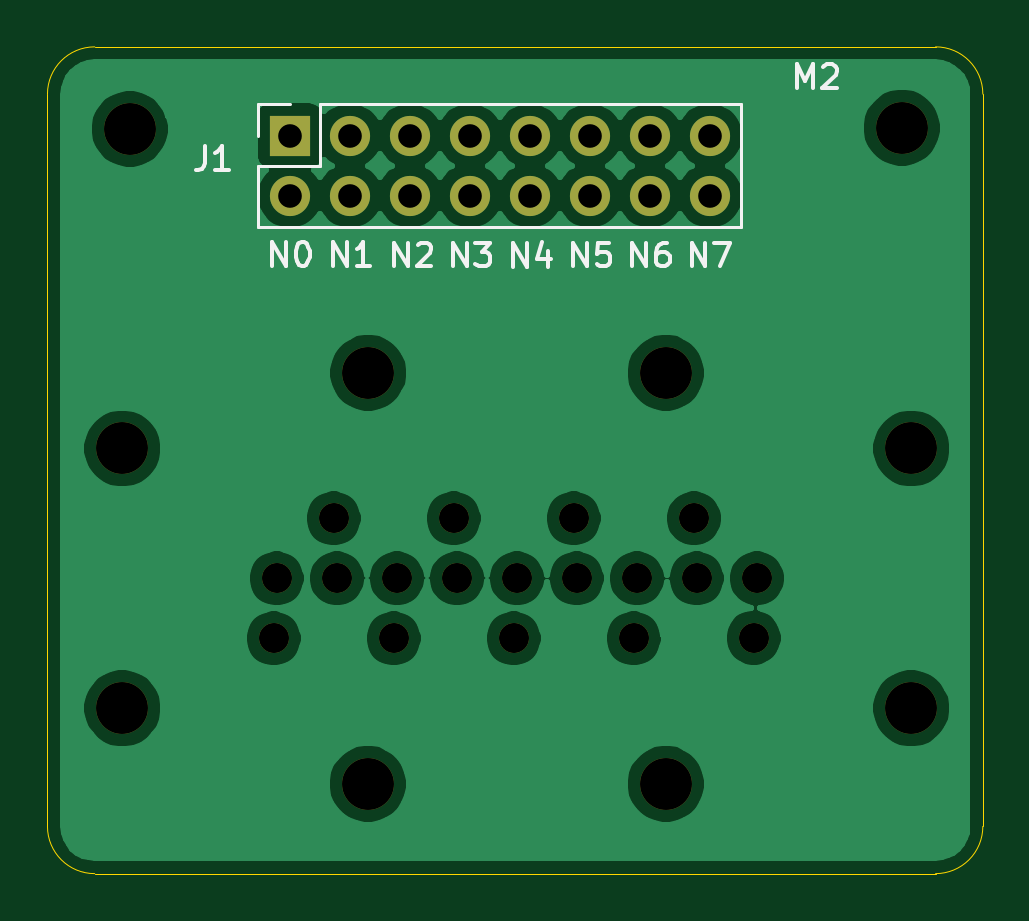
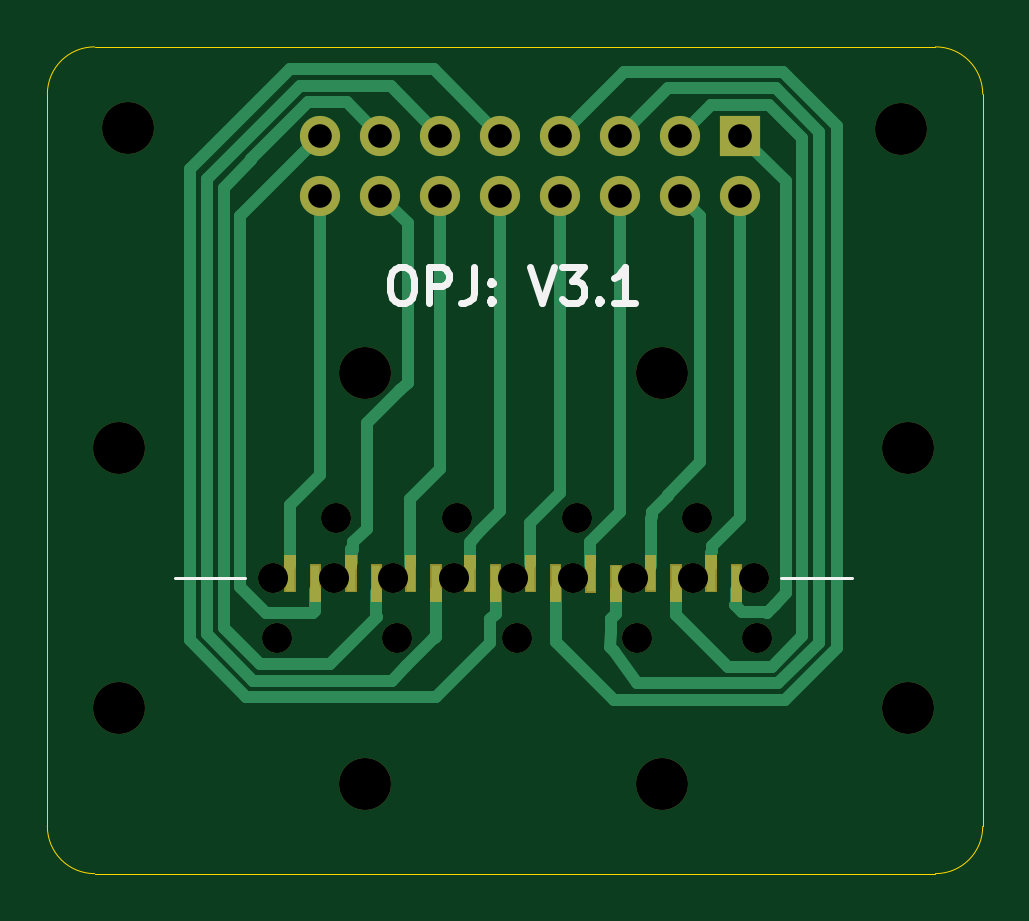
Circuit board: 8 layer files. Board 39.6 x 35.0 mm.
- bottom_copper: Nozzle-B_Cu.gbl (7804 bytes)
- bottom_mask: Nozzle-B_Mask.gbs (6430 bytes)
- bottom_silk: Nozzle-B_SilkS.gbo (2543 bytes)
- outline: Nozzle-Edge_Cuts.gko (1033 bytes)
- top_copper: Nozzle-F_Cu.gtl (65206 bytes)
- top_mask: Nozzle-F_Mask.gts (1723 bytes)
- top_silk: Nozzle-F_SilkS.gto (4948 bytes)
- drill: Nozzle.drl (948 bytes)

=== bottom_copper: Nozzle-B_Cu.gbl (7804 bytes, source omitted) ===
=== bottom_mask: Nozzle-B_Mask.gbs ===
G04 #@! TF.GenerationSoftware,KiCad,Pcbnew,(5.1.12)-1*
G04 #@! TF.CreationDate,2022-03-26T22:13:32+08:00*
G04 #@! TF.ProjectId,Nozzle,4e6f7a7a-6c65-42e6-9b69-6361645f7063,0.5*
G04 #@! TF.SameCoordinates,Original*
G04 #@! TF.FileFunction,Soldermask,Bot*
G04 #@! TF.FilePolarity,Negative*
%FSLAX46Y46*%
G04 Gerber Fmt 4.6, Leading zero omitted, Abs format (unit mm)*
G04 Created by KiCad (PCBNEW (5.1.12)-1) date 2022-03-26 22:13:32*
%MOMM*%
%LPD*%
G01*
G04 APERTURE LIST*
%ADD10C,0.100000*%
%ADD11C,2.200000*%
%ADD12O,1.700000X1.700000*%
%ADD13R,1.700000X1.700000*%
%ADD14R,0.400000X1.500000*%
%ADD15C,1.270000*%
G04 APERTURE END LIST*
D10*
G36*
X132127900Y-62486500D02*
G01*
X132527900Y-62486500D01*
X132527900Y-63986500D01*
X132127900Y-63986500D01*
X132127900Y-62486500D01*
G37*
X132127900Y-62486500D02*
X132527900Y-62486500D01*
X132527900Y-63986500D01*
X132127900Y-63986500D01*
X132127900Y-62486500D01*
G36*
X131047900Y-62886500D02*
G01*
X131447900Y-62886500D01*
X131447900Y-64386500D01*
X131047900Y-64386500D01*
X131047900Y-62886500D01*
G37*
X131047900Y-62886500D02*
X131447900Y-62886500D01*
X131447900Y-64386500D01*
X131047900Y-64386500D01*
X131047900Y-62886500D01*
G36*
X134667900Y-62511900D02*
G01*
X135067900Y-62511900D01*
X135067900Y-64011900D01*
X134667900Y-64011900D01*
X134667900Y-62511900D01*
G37*
X134667900Y-62511900D02*
X135067900Y-62511900D01*
X135067900Y-64011900D01*
X134667900Y-64011900D01*
X134667900Y-62511900D01*
G36*
X133587900Y-62911900D02*
G01*
X133987900Y-62911900D01*
X133987900Y-64411900D01*
X133587900Y-64411900D01*
X133587900Y-62911900D01*
G37*
X133587900Y-62911900D02*
X133987900Y-62911900D01*
X133987900Y-64411900D01*
X133587900Y-64411900D01*
X133587900Y-62911900D01*
G36*
X137220600Y-62499200D02*
G01*
X137620600Y-62499200D01*
X137620600Y-63999200D01*
X137220600Y-63999200D01*
X137220600Y-62499200D01*
G37*
X137220600Y-62499200D02*
X137620600Y-62499200D01*
X137620600Y-63999200D01*
X137220600Y-63999200D01*
X137220600Y-62499200D01*
G36*
X136140600Y-62899200D02*
G01*
X136540600Y-62899200D01*
X136540600Y-64399200D01*
X136140600Y-64399200D01*
X136140600Y-62899200D01*
G37*
X136140600Y-62899200D02*
X136540600Y-62899200D01*
X136540600Y-64399200D01*
X136140600Y-64399200D01*
X136140600Y-62899200D01*
G36*
X139773300Y-62499200D02*
G01*
X140173300Y-62499200D01*
X140173300Y-63999200D01*
X139773300Y-63999200D01*
X139773300Y-62499200D01*
G37*
X139773300Y-62499200D02*
X140173300Y-62499200D01*
X140173300Y-63999200D01*
X139773300Y-63999200D01*
X139773300Y-62499200D01*
G36*
X138693300Y-62899200D02*
G01*
X139093300Y-62899200D01*
X139093300Y-64399200D01*
X138693300Y-64399200D01*
X138693300Y-62899200D01*
G37*
X138693300Y-62899200D02*
X139093300Y-62899200D01*
X139093300Y-64399200D01*
X138693300Y-64399200D01*
X138693300Y-62899200D01*
G36*
X129575200Y-62499200D02*
G01*
X129975200Y-62499200D01*
X129975200Y-63999200D01*
X129575200Y-63999200D01*
X129575200Y-62499200D01*
G37*
X129575200Y-62499200D02*
X129975200Y-62499200D01*
X129975200Y-63999200D01*
X129575200Y-63999200D01*
X129575200Y-62499200D01*
G36*
X128495200Y-62899200D02*
G01*
X128895200Y-62899200D01*
X128895200Y-64399200D01*
X128495200Y-64399200D01*
X128495200Y-62899200D01*
G37*
X128495200Y-62899200D02*
X128895200Y-62899200D01*
X128895200Y-64399200D01*
X128495200Y-64399200D01*
X128495200Y-62899200D01*
G36*
X142287900Y-62499200D02*
G01*
X142687900Y-62499200D01*
X142687900Y-63999200D01*
X142287900Y-63999200D01*
X142287900Y-62499200D01*
G37*
X142287900Y-62499200D02*
X142687900Y-62499200D01*
X142687900Y-63999200D01*
X142287900Y-63999200D01*
X142287900Y-62499200D01*
G36*
X141207900Y-62899200D02*
G01*
X141607900Y-62899200D01*
X141607900Y-64399200D01*
X141207900Y-64399200D01*
X141207900Y-62899200D01*
G37*
X141207900Y-62899200D02*
X141607900Y-62899200D01*
X141607900Y-64399200D01*
X141207900Y-64399200D01*
X141207900Y-62899200D01*
G36*
X144815200Y-62499200D02*
G01*
X145215200Y-62499200D01*
X145215200Y-63999200D01*
X144815200Y-63999200D01*
X144815200Y-62499200D01*
G37*
X144815200Y-62499200D02*
X145215200Y-62499200D01*
X145215200Y-63999200D01*
X144815200Y-63999200D01*
X144815200Y-62499200D01*
G36*
X143735200Y-62899200D02*
G01*
X144135200Y-62899200D01*
X144135200Y-64399200D01*
X143735200Y-64399200D01*
X143735200Y-62899200D01*
G37*
X143735200Y-62899200D02*
X144135200Y-62899200D01*
X144135200Y-64399200D01*
X143735200Y-64399200D01*
X143735200Y-62899200D01*
G36*
X147393300Y-62499200D02*
G01*
X147793300Y-62499200D01*
X147793300Y-63999200D01*
X147393300Y-63999200D01*
X147393300Y-62499200D01*
G37*
X147393300Y-62499200D02*
X147793300Y-62499200D01*
X147793300Y-63999200D01*
X147393300Y-63999200D01*
X147393300Y-62499200D01*
G36*
X146313300Y-62899200D02*
G01*
X146713300Y-62899200D01*
X146713300Y-64399200D01*
X146313300Y-64399200D01*
X146313300Y-62899200D01*
G37*
X146313300Y-62899200D02*
X146713300Y-62899200D01*
X146713300Y-64399200D01*
X146313300Y-64399200D01*
X146313300Y-62899200D01*
D11*
X121742200Y-44424600D03*
X154432000Y-44373800D03*
D12*
X146304000Y-47244000D03*
X146304000Y-44704000D03*
X143764000Y-47244000D03*
X143764000Y-44704000D03*
X141224000Y-47244000D03*
X141224000Y-44704000D03*
X138684000Y-47244000D03*
X138684000Y-44704000D03*
X136144000Y-47244000D03*
X136144000Y-44704000D03*
X133604000Y-47244000D03*
X133604000Y-44704000D03*
X131064000Y-47244000D03*
X131064000Y-44704000D03*
X128524000Y-47244000D03*
D13*
X128524000Y-44704000D03*
D14*
X131247900Y-63636500D03*
X132327900Y-63236500D03*
X133787900Y-63661900D03*
X134867900Y-63261900D03*
X136340600Y-63649200D03*
X137420600Y-63249200D03*
X138893300Y-63649200D03*
X139973300Y-63249200D03*
X128695200Y-63649200D03*
X129775200Y-63249200D03*
D15*
X127838200Y-65989200D03*
X127965200Y-63449200D03*
D14*
X141407900Y-63649200D03*
X142487900Y-63249200D03*
D11*
X121437400Y-57950100D03*
X131826000Y-72148700D03*
X121437400Y-68948300D03*
X154825700Y-68948300D03*
X154838400Y-57950100D03*
X131838700Y-54749700D03*
X144437100Y-72148700D03*
X144437100Y-54749700D03*
D15*
X133057900Y-63449200D03*
X140538200Y-60909200D03*
X130378200Y-60909200D03*
X135597900Y-63449200D03*
X132918200Y-65989200D03*
X130517900Y-63449200D03*
X148297900Y-63449200D03*
X137998200Y-65989200D03*
X143078200Y-65989200D03*
X148158200Y-65963800D03*
X143217900Y-63449200D03*
X138137900Y-63449200D03*
X145745200Y-63449200D03*
X145630900Y-60909200D03*
X140665200Y-63449200D03*
X135458200Y-60909200D03*
D14*
X143935200Y-63649200D03*
X145015200Y-63249200D03*
X146513300Y-63649200D03*
X147593300Y-63249200D03*
M02*

=== bottom_silk: Nozzle-B_SilkS.gbo ===
G04 #@! TF.GenerationSoftware,KiCad,Pcbnew,(5.1.12)-1*
G04 #@! TF.CreationDate,2022-03-26T22:13:32+08:00*
G04 #@! TF.ProjectId,Nozzle,4e6f7a7a-6c65-42e6-9b69-6361645f7063,0.5*
G04 #@! TF.SameCoordinates,Original*
G04 #@! TF.FileFunction,Legend,Bot*
G04 #@! TF.FilePolarity,Positive*
%FSLAX46Y46*%
G04 Gerber Fmt 4.6, Leading zero omitted, Abs format (unit mm)*
G04 Created by KiCad (PCBNEW (5.1.12)-1) date 2022-03-26 22:13:32*
%MOMM*%
%LPD*%
G01*
G04 APERTURE LIST*
%ADD10C,0.300000*%
%ADD11C,0.120000*%
G04 APERTURE END LIST*
D10*
X142997428Y-50283371D02*
X142711714Y-50283371D01*
X142568857Y-50354800D01*
X142426000Y-50497657D01*
X142354571Y-50783371D01*
X142354571Y-51283371D01*
X142426000Y-51569085D01*
X142568857Y-51711942D01*
X142711714Y-51783371D01*
X142997428Y-51783371D01*
X143140285Y-51711942D01*
X143283142Y-51569085D01*
X143354571Y-51283371D01*
X143354571Y-50783371D01*
X143283142Y-50497657D01*
X143140285Y-50354800D01*
X142997428Y-50283371D01*
X141711714Y-51783371D02*
X141711714Y-50283371D01*
X141140285Y-50283371D01*
X140997428Y-50354800D01*
X140926000Y-50426228D01*
X140854571Y-50569085D01*
X140854571Y-50783371D01*
X140926000Y-50926228D01*
X140997428Y-50997657D01*
X141140285Y-51069085D01*
X141711714Y-51069085D01*
X139783142Y-50283371D02*
X139783142Y-51354800D01*
X139854571Y-51569085D01*
X139997428Y-51711942D01*
X140211714Y-51783371D01*
X140354571Y-51783371D01*
X139068857Y-51640514D02*
X138997428Y-51711942D01*
X139068857Y-51783371D01*
X139140285Y-51711942D01*
X139068857Y-51640514D01*
X139068857Y-51783371D01*
X139068857Y-50854800D02*
X138997428Y-50926228D01*
X139068857Y-50997657D01*
X139140285Y-50926228D01*
X139068857Y-50854800D01*
X139068857Y-50997657D01*
X137426000Y-50283371D02*
X136926000Y-51783371D01*
X136426000Y-50283371D01*
X136068857Y-50283371D02*
X135140285Y-50283371D01*
X135640285Y-50854800D01*
X135426000Y-50854800D01*
X135283142Y-50926228D01*
X135211714Y-50997657D01*
X135140285Y-51140514D01*
X135140285Y-51497657D01*
X135211714Y-51640514D01*
X135283142Y-51711942D01*
X135426000Y-51783371D01*
X135854571Y-51783371D01*
X135997428Y-51711942D01*
X136068857Y-51640514D01*
X134497428Y-51640514D02*
X134426000Y-51711942D01*
X134497428Y-51783371D01*
X134568857Y-51711942D01*
X134497428Y-51640514D01*
X134497428Y-51783371D01*
X132997428Y-51783371D02*
X133854571Y-51783371D01*
X133426000Y-51783371D02*
X133426000Y-50283371D01*
X133568857Y-50497657D01*
X133711714Y-50640514D01*
X133854571Y-50711942D01*
D11*
X126796800Y-63449200D02*
X123799600Y-63449200D01*
X149479000Y-63449200D02*
X152476200Y-63449200D01*
M02*

=== outline: Nozzle-Edge_Cuts.gko ===
G04 #@! TF.GenerationSoftware,KiCad,Pcbnew,(5.1.12)-1*
G04 #@! TF.CreationDate,2022-03-26T22:13:32+08:00*
G04 #@! TF.ProjectId,Nozzle,4e6f7a7a-6c65-42e6-9b69-6361645f7063,0.5*
G04 #@! TF.SameCoordinates,Original*
G04 #@! TF.FileFunction,Profile,NP*
%FSLAX46Y46*%
G04 Gerber Fmt 4.6, Leading zero omitted, Abs format (unit mm)*
G04 Created by KiCad (PCBNEW (5.1.12)-1) date 2022-03-26 22:13:32*
%MOMM*%
%LPD*%
G01*
G04 APERTURE LIST*
G04 #@! TA.AperFunction,Profile*
%ADD10C,0.050000*%
G04 #@! TD*
G04 APERTURE END LIST*
D10*
X118264992Y-42947306D02*
X118264991Y-73947326D01*
X155862682Y-40947306D02*
X120264992Y-40947306D01*
X120264991Y-75947326D02*
X155862681Y-75947326D01*
X157862682Y-73947327D02*
G75*
G02*
X155862681Y-75947326I-2000000J1D01*
G01*
X155862683Y-40947305D02*
G75*
G02*
X157862682Y-42947306I-1J-2000000D01*
G01*
X120264992Y-75947327D02*
G75*
G02*
X118264991Y-73947326I0J2000001D01*
G01*
X118264993Y-42947305D02*
G75*
G02*
X120264992Y-40947306I1999999J0D01*
G01*
X157862682Y-73947326D02*
X157862682Y-42947306D01*
M02*

=== top_copper: Nozzle-F_Cu.gtl (65206 bytes, source omitted) ===
=== top_mask: Nozzle-F_Mask.gts ===
G04 #@! TF.GenerationSoftware,KiCad,Pcbnew,(5.1.12)-1*
G04 #@! TF.CreationDate,2022-03-26T22:13:32+08:00*
G04 #@! TF.ProjectId,Nozzle,4e6f7a7a-6c65-42e6-9b69-6361645f7063,0.5*
G04 #@! TF.SameCoordinates,Original*
G04 #@! TF.FileFunction,Soldermask,Top*
G04 #@! TF.FilePolarity,Negative*
%FSLAX46Y46*%
G04 Gerber Fmt 4.6, Leading zero omitted, Abs format (unit mm)*
G04 Created by KiCad (PCBNEW (5.1.12)-1) date 2022-03-26 22:13:32*
%MOMM*%
%LPD*%
G01*
G04 APERTURE LIST*
%ADD10C,2.200000*%
%ADD11O,1.700000X1.700000*%
%ADD12R,1.700000X1.700000*%
%ADD13C,1.270000*%
G04 APERTURE END LIST*
D10*
X121742200Y-44424600D03*
X154432000Y-44373800D03*
D11*
X146304000Y-47244000D03*
X146304000Y-44704000D03*
X143764000Y-47244000D03*
X143764000Y-44704000D03*
X141224000Y-47244000D03*
X141224000Y-44704000D03*
X138684000Y-47244000D03*
X138684000Y-44704000D03*
X136144000Y-47244000D03*
X136144000Y-44704000D03*
X133604000Y-47244000D03*
X133604000Y-44704000D03*
X131064000Y-47244000D03*
X131064000Y-44704000D03*
X128524000Y-47244000D03*
D12*
X128524000Y-44704000D03*
D13*
X127838200Y-65989200D03*
X127965200Y-63449200D03*
D10*
X121437400Y-57950100D03*
X131826000Y-72148700D03*
X121437400Y-68948300D03*
X154825700Y-68948300D03*
X154838400Y-57950100D03*
X131838700Y-54749700D03*
X144437100Y-72148700D03*
X144437100Y-54749700D03*
D13*
X133057900Y-63449200D03*
X140538200Y-60909200D03*
X130378200Y-60909200D03*
X135597900Y-63449200D03*
X132918200Y-65989200D03*
X130517900Y-63449200D03*
X148297900Y-63449200D03*
X137998200Y-65989200D03*
X143078200Y-65989200D03*
X148158200Y-65963800D03*
X143217900Y-63449200D03*
X138137900Y-63449200D03*
X145745200Y-63449200D03*
X145630900Y-60909200D03*
X140665200Y-63449200D03*
X135458200Y-60909200D03*
M02*

=== top_silk: Nozzle-F_SilkS.gto ===
G04 #@! TF.GenerationSoftware,KiCad,Pcbnew,(5.1.12)-1*
G04 #@! TF.CreationDate,2022-03-26T22:13:32+08:00*
G04 #@! TF.ProjectId,Nozzle,4e6f7a7a-6c65-42e6-9b69-6361645f7063,0.5*
G04 #@! TF.SameCoordinates,Original*
G04 #@! TF.FileFunction,Legend,Top*
G04 #@! TF.FilePolarity,Positive*
%FSLAX46Y46*%
G04 Gerber Fmt 4.6, Leading zero omitted, Abs format (unit mm)*
G04 Created by KiCad (PCBNEW (5.1.12)-1) date 2022-03-26 22:13:32*
%MOMM*%
%LPD*%
G01*
G04 APERTURE LIST*
%ADD10C,0.150000*%
%ADD11C,0.120000*%
G04 APERTURE END LIST*
D10*
X145542095Y-50236380D02*
X145542095Y-49236380D01*
X146113523Y-50236380D01*
X146113523Y-49236380D01*
X146494476Y-49236380D02*
X147161142Y-49236380D01*
X146732571Y-50236380D01*
X143027495Y-50236380D02*
X143027495Y-49236380D01*
X143598923Y-50236380D01*
X143598923Y-49236380D01*
X144503685Y-49236380D02*
X144313209Y-49236380D01*
X144217971Y-49284000D01*
X144170352Y-49331619D01*
X144075114Y-49474476D01*
X144027495Y-49664952D01*
X144027495Y-50045904D01*
X144075114Y-50141142D01*
X144122733Y-50188761D01*
X144217971Y-50236380D01*
X144408447Y-50236380D01*
X144503685Y-50188761D01*
X144551304Y-50141142D01*
X144598923Y-50045904D01*
X144598923Y-49807809D01*
X144551304Y-49712571D01*
X144503685Y-49664952D01*
X144408447Y-49617333D01*
X144217971Y-49617333D01*
X144122733Y-49664952D01*
X144075114Y-49712571D01*
X144027495Y-49807809D01*
X140512895Y-50236380D02*
X140512895Y-49236380D01*
X141084323Y-50236380D01*
X141084323Y-49236380D01*
X142036704Y-49236380D02*
X141560514Y-49236380D01*
X141512895Y-49712571D01*
X141560514Y-49664952D01*
X141655752Y-49617333D01*
X141893847Y-49617333D01*
X141989085Y-49664952D01*
X142036704Y-49712571D01*
X142084323Y-49807809D01*
X142084323Y-50045904D01*
X142036704Y-50141142D01*
X141989085Y-50188761D01*
X141893847Y-50236380D01*
X141655752Y-50236380D01*
X141560514Y-50188761D01*
X141512895Y-50141142D01*
X137972895Y-50261780D02*
X137972895Y-49261780D01*
X138544323Y-50261780D01*
X138544323Y-49261780D01*
X139449085Y-49595114D02*
X139449085Y-50261780D01*
X139210990Y-49214161D02*
X138972895Y-49928447D01*
X139591942Y-49928447D01*
X135432895Y-50236380D02*
X135432895Y-49236380D01*
X136004323Y-50236380D01*
X136004323Y-49236380D01*
X136385276Y-49236380D02*
X137004323Y-49236380D01*
X136670990Y-49617333D01*
X136813847Y-49617333D01*
X136909085Y-49664952D01*
X136956704Y-49712571D01*
X137004323Y-49807809D01*
X137004323Y-50045904D01*
X136956704Y-50141142D01*
X136909085Y-50188761D01*
X136813847Y-50236380D01*
X136528133Y-50236380D01*
X136432895Y-50188761D01*
X136385276Y-50141142D01*
X132943695Y-50236380D02*
X132943695Y-49236380D01*
X133515123Y-50236380D01*
X133515123Y-49236380D01*
X133943695Y-49331619D02*
X133991314Y-49284000D01*
X134086552Y-49236380D01*
X134324647Y-49236380D01*
X134419885Y-49284000D01*
X134467504Y-49331619D01*
X134515123Y-49426857D01*
X134515123Y-49522095D01*
X134467504Y-49664952D01*
X133896076Y-50236380D01*
X134515123Y-50236380D01*
X130352895Y-50210980D02*
X130352895Y-49210980D01*
X130924323Y-50210980D01*
X130924323Y-49210980D01*
X131924323Y-50210980D02*
X131352895Y-50210980D01*
X131638609Y-50210980D02*
X131638609Y-49210980D01*
X131543371Y-49353838D01*
X131448133Y-49449076D01*
X131352895Y-49496695D01*
X127787495Y-50210980D02*
X127787495Y-49210980D01*
X128358923Y-50210980D01*
X128358923Y-49210980D01*
X129025590Y-49210980D02*
X129120828Y-49210980D01*
X129216066Y-49258600D01*
X129263685Y-49306219D01*
X129311304Y-49401457D01*
X129358923Y-49591933D01*
X129358923Y-49830028D01*
X129311304Y-50020504D01*
X129263685Y-50115742D01*
X129216066Y-50163361D01*
X129120828Y-50210980D01*
X129025590Y-50210980D01*
X128930352Y-50163361D01*
X128882733Y-50115742D01*
X128835114Y-50020504D01*
X128787495Y-49830028D01*
X128787495Y-49591933D01*
X128835114Y-49401457D01*
X128882733Y-49306219D01*
X128930352Y-49258600D01*
X129025590Y-49210980D01*
X150015676Y-42692580D02*
X150015676Y-41692580D01*
X150349009Y-42406866D01*
X150682342Y-41692580D01*
X150682342Y-42692580D01*
X151110914Y-41787819D02*
X151158533Y-41740200D01*
X151253771Y-41692580D01*
X151491866Y-41692580D01*
X151587104Y-41740200D01*
X151634723Y-41787819D01*
X151682342Y-41883057D01*
X151682342Y-41978295D01*
X151634723Y-42121152D01*
X151063295Y-42692580D01*
X151682342Y-42692580D01*
D11*
X127194000Y-44704000D02*
X127194000Y-43374000D01*
X127194000Y-43374000D02*
X128524000Y-43374000D01*
X127194000Y-45974000D02*
X129794000Y-45974000D01*
X129794000Y-45974000D02*
X129794000Y-43374000D01*
X129794000Y-43374000D02*
X147634000Y-43374000D01*
X147634000Y-48574000D02*
X147634000Y-43374000D01*
X127194000Y-48574000D02*
X147634000Y-48574000D01*
X127194000Y-48574000D02*
X127194000Y-45974000D01*
D10*
X124939466Y-45146980D02*
X124939466Y-45861266D01*
X124891847Y-46004123D01*
X124796609Y-46099361D01*
X124653752Y-46146980D01*
X124558514Y-46146980D01*
X125939466Y-46146980D02*
X125368038Y-46146980D01*
X125653752Y-46146980D02*
X125653752Y-45146980D01*
X125558514Y-45289838D01*
X125463276Y-45385076D01*
X125368038Y-45432695D01*
M02*

=== drill: Nozzle.drl ===
M48
; DRILL file {KiCad (5.1.12)-1} date 03/26/22 22:13:34
; FORMAT={3:3/ absolute / metric / suppress leading zeros}
; #@! TF.CreationDate,2022-03-26T22:13:34+08:00
; #@! TF.GenerationSoftware,Kicad,Pcbnew,(5.1.12)-1
FMAT,2
METRIC,TZ
T1C1.000
T2C1.270
T3C2.200
%
G90
G05
T1
X128524Y-44704
X128524Y-47244
X131064Y-44704
X131064Y-47244
X133604Y-44704
X133604Y-47244
X136144Y-44704
X136144Y-47244
X138684Y-44704
X138684Y-47244
X141224Y-44704
X141224Y-47244
X143764Y-44704
X143764Y-47244
X146304Y-44704
X146304Y-47244
T2
X127838Y-65989
X127965Y-63449
X130378Y-60909
X130518Y-63449
X132918Y-65989
X133058Y-63449
X135458Y-60909
X135598Y-63449
X137998Y-65989
X138138Y-63449
X140538Y-60909
X140665Y-63449
X143078Y-65989
X143218Y-63449
X145631Y-60909
X145745Y-63449
X148158Y-65964
X148298Y-63449
T3
X121437Y-57950
X121437Y-68948
X121742Y-44425
X131826Y-72149
X131839Y-54750
X144437Y-54750
X144437Y-72149
X154432Y-44374
X154826Y-68948
X154838Y-57950
T0
M30

